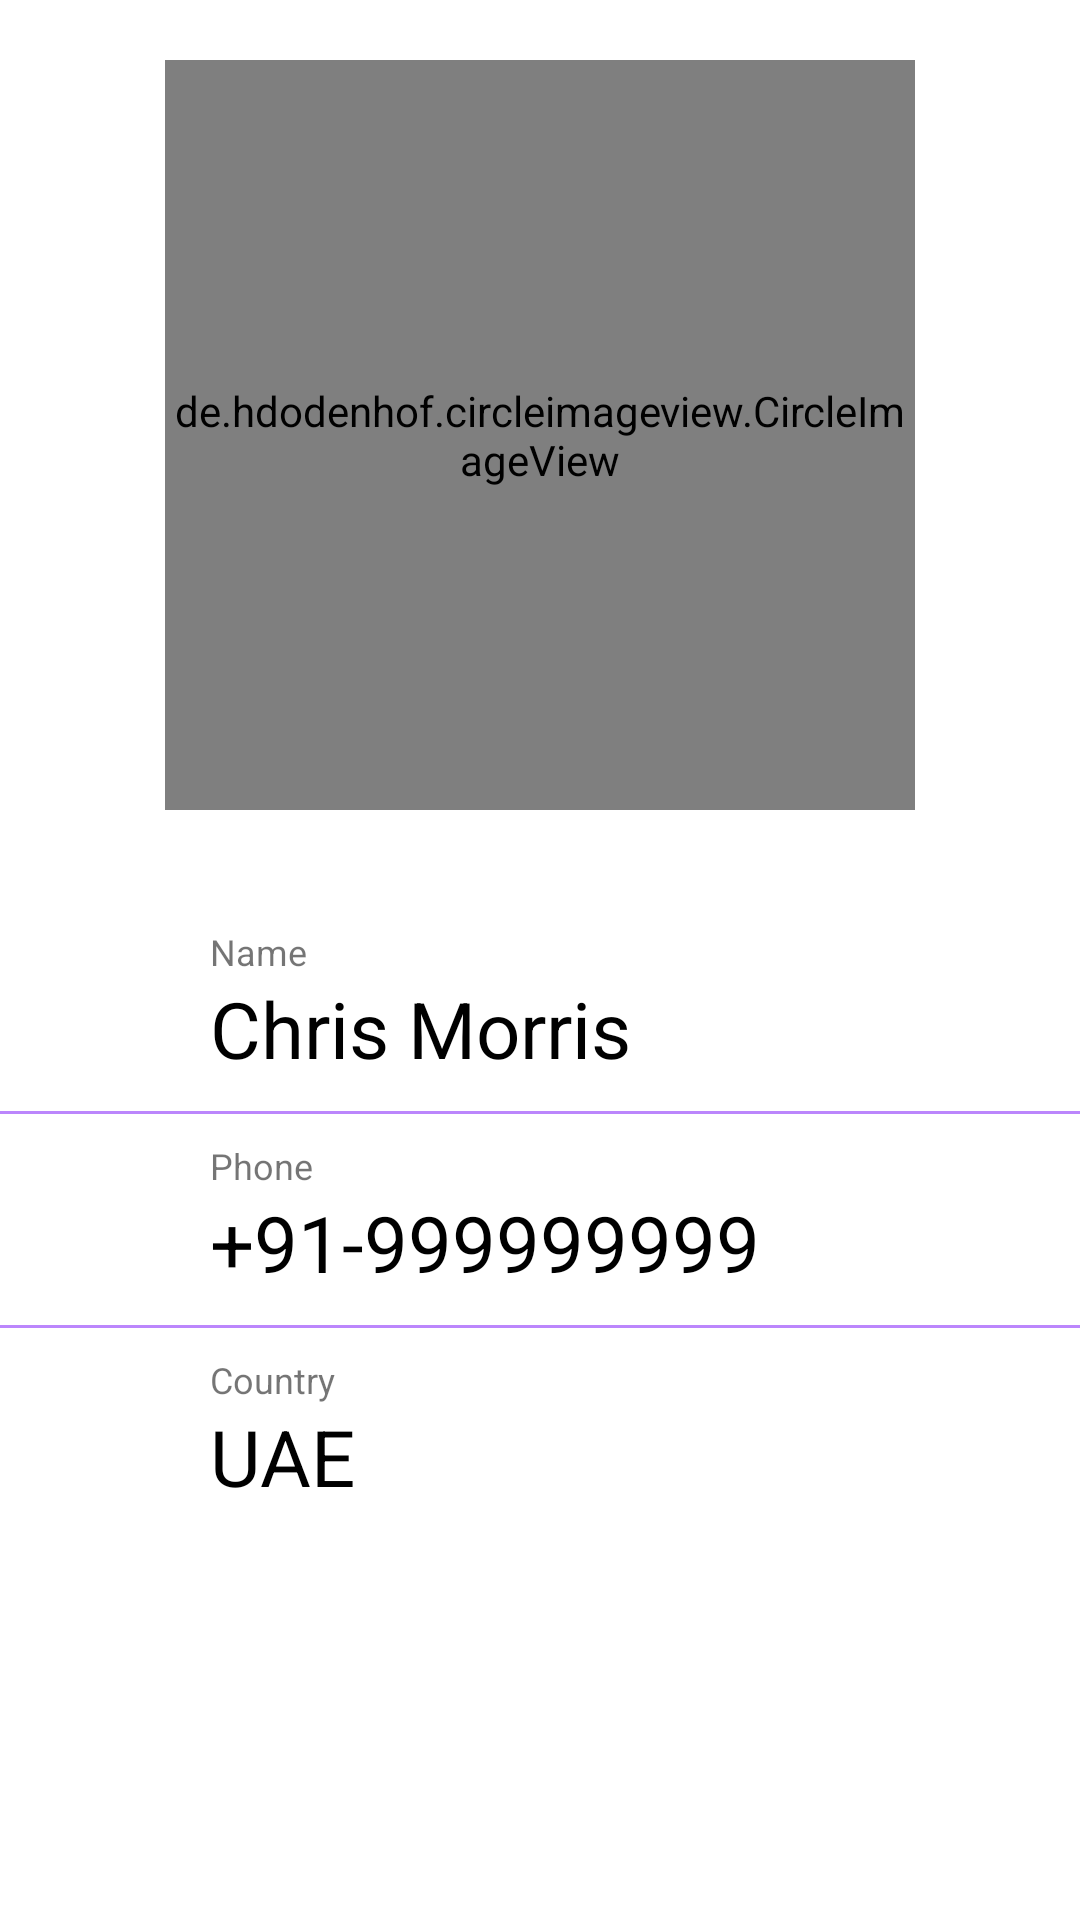

Android layout source for this screen:
<!-- AndroidManifest.xml: application theme Theme.SoftCareApplicationProject -->
<!-- res/layout/activity_user.xml -->
<?xml version="1.0" encoding="utf-8"?>
<RelativeLayout xmlns:android="http://schemas.android.com/apk/res/android"
    xmlns:app="http://schemas.android.com/apk/res-auto"
    xmlns:tools="http://schemas.android.com/tools"
    android:layout_width="match_parent"
    android:layout_height="match_parent"
    tools:context=".UserActivity">

    <de.hdodenhof.circleimageview.CircleImageView
        android:id="@+id/profile_image"
        android:layout_width="250dp"
        android:layout_height="250dp"
        android:layout_centerHorizontal="true"
        android:src="@drawable/facebook_avatar"
        android:layout_marginTop="20dp"/>

    <TextView
        android:id="@+id/scode_profile"
        android:layout_width="wrap_content"
        android:layout_height="wrap_content"
        android:layout_centerHorizontal="true"
        android:layout_below="@+id/profile_image"
        android:layout_marginTop="10dp"
        android:textColor="@color/black"
        android:text="" />

    <RelativeLayout
        android:id="@+id/relative_name"
        android:layout_width="match_parent"
        android:layout_height="wrap_content"
        android:clickable="true"
        android:focusable="true"
        android:background="?attr/selectableItemBackground"
        android:layout_below="@+id/scode_profile"
        android:paddingVertical="10dp">

        <LinearLayout
            android:layout_width="wrap_content"
            android:layout_height="wrap_content"
            android:orientation="vertical"
            android:layout_marginStart="70dp">

            <TextView
                android:layout_width="wrap_content"
                android:layout_height="wrap_content"
                android:text="Name"
                android:textSize="12sp"/>

            <TextView
                android:id="@+id/name_profile"
                android:layout_width="wrap_content"
                android:layout_height="wrap_content"
                android:text="Chris Morris"
                android:textSize="26sp"
                android:textColor="@color/black"/>

        </LinearLayout>

    </RelativeLayout>


    <RelativeLayout
        android:id="@+id/relative_phone"
        android:layout_width="match_parent"
        android:layout_height="wrap_content"
        android:layout_below="@+id/relative_name"
        android:paddingVertical="10dp">


        <LinearLayout
            android:layout_width="wrap_content"
            android:layout_height="wrap_content"
            android:orientation="vertical"
            android:layout_marginStart="70dp">

            <TextView
                android:layout_width="wrap_content"
                android:layout_height="wrap_content"
                android:text="Phone"
                android:textSize="12sp"/>

            <TextView
                android:id="@+id/phone_profile"
                android:layout_width="wrap_content"
                android:layout_height="wrap_content"
                android:text="+91-999999999"
                android:textSize="26sp"
                android:textColor="@color/black"/>

        </LinearLayout>

    </RelativeLayout>

    <View
        android:layout_below="@+id/relative_phone"
        android:layout_width="match_parent"
        android:layout_height="1dp"
        android:background="@color/purple_200"/>



    <View
        android:layout_below="@+id/relative_name"
        android:layout_width="match_parent"
        android:layout_height="1dp"
        android:background="@color/purple_200"/>


    <RelativeLayout
        android:id="@+id/relative_house_no"
        android:layout_width="match_parent"
        android:layout_height="wrap_content"
        android:clickable="true"
        android:focusable="true"
        android:background="?attr/selectableItemBackground"
        android:layout_below="@id/relative_phone"
        android:paddingVertical="10dp">

        <LinearLayout
            android:layout_width="wrap_content"
            android:layout_height="wrap_content"
            android:orientation="vertical"
            android:layout_marginStart="70dp">

            <TextView
                android:layout_width="wrap_content"
                android:layout_height="wrap_content"
                android:text="Country"
                android:textSize="12sp"/>

            <TextView
                android:id="@+id/country_profile"
                android:layout_width="wrap_content"
                android:layout_height="wrap_content"
                android:text="UAE"
                android:textSize="26sp"
                android:textColor="@color/black"/>

        </LinearLayout>


    </RelativeLayout>



















</RelativeLayout>
<!-- resources referenced by this layout -->
<resources>
  <style name="Theme.SoftCareApplicationProject" parent="Theme.MaterialComponents.DayNight.DarkActionBar">
          
          <item name="colorPrimary">@color/purple_500</item>
          <item name="colorPrimaryVariant">@color/purple_700</item>
          <item name="colorOnPrimary">@color/white</item>
          
          <item name="colorSecondary">@color/teal_200</item>
          <item name="colorSecondaryVariant">@color/teal_700</item>
          <item name="colorOnSecondary">@color/black</item>
          
          <item name="android:statusBarColor" tools:targetApi="l">?attr/colorPrimaryVariant</item>
          
      </style>
  <!-- not gathered from this repository: default colours our renderer supplied (Android Studio template values) -->
  <color name="purple_200">#FFBB86FC</color>
  <color name="purple_500">#FF6200EE</color>
  <color name="purple_700">#FF3700B3</color>
  <color name="teal_200">#FF03DAC5</color>
  <color name="teal_700">#FF018786</color>
  <color name="black">#FF000000</color>
  <color name="white">#FFFFFFFF</color>
</resources>
